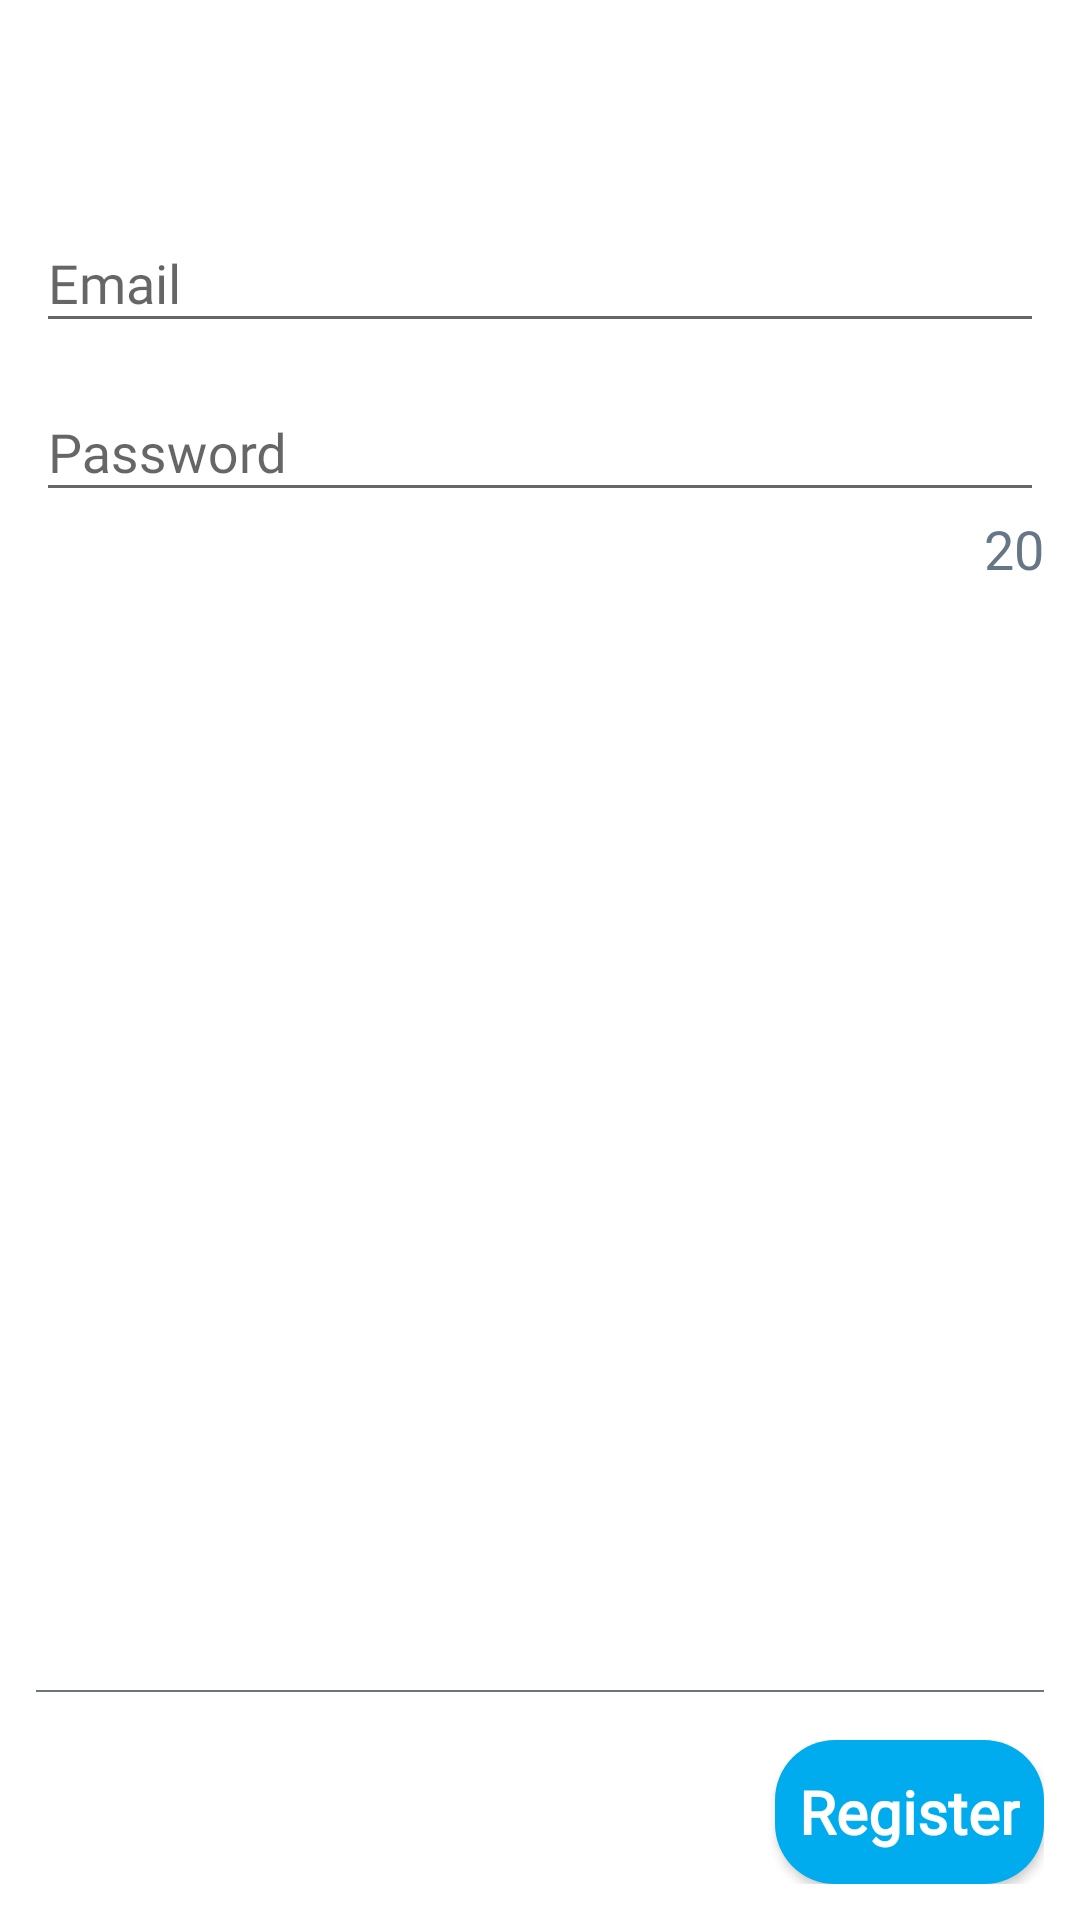

This screen was rendered from an Android layout file. Write that file and the resources it references.
<!-- AndroidManifest.xml: application theme AppTheme -->
<!-- res/layout/activity_register.xml -->
<?xml version="1.0" encoding="utf-8"?>
<RelativeLayout xmlns:android="http://schemas.android.com/apk/res/android"
    xmlns:app="http://schemas.android.com/apk/res-auto"
    xmlns:tools="http://schemas.android.com/tools"
    android:layout_width="match_parent"
    android:layout_height="match_parent"
    tools:context=".RegisterActivity"
    android:padding="12dp"
    android:background="#FFF">

    <ProgressBar
        android:id="@+id/progress_bar_result_comment"
        android:layout_width="24dp"
        android:layout_height="24dp"
        android:theme="@style/RedAccent"
        android:visibility="gone"
        android:layout_alignParentTop="true"
        android:layout_centerHorizontal="true"
        />

    <com.google.android.material.textfield.TextInputLayout
        android:id="@+id/number_text_input_layout"
        android:layout_width="match_parent"
        android:layout_marginTop="50dp"
        android:layout_height="wrap_content">
        <EditText
            android:id="@+id/text_emailId"
            android:layout_width="match_parent"
            android:layout_height="wrap_content"
            android:layout_centerHorizontal="true"
            android:layout_centerVertical="true"
            android:scrollHorizontally="true"
            android:maxLines="1"
            android:ems="10"
            android:inputType="textEmailAddress"
            android:textColor="#E5070808"
            android:fontFamily="@font/arimo"
            android:hint="Email" />
    </com.google.android.material.textfield.TextInputLayout>

    <com.google.android.material.textfield.TextInputLayout
        android:id="@+id/number_text_input_layout_1"
        android:layout_width="match_parent"
        android:layout_marginTop="4dp"
        android:layout_height="wrap_content"
        android:layout_below="@id/number_text_input_layout">
        <EditText
            android:id="@+id/text_password"
            android:layout_width="match_parent"
            android:layout_height="wrap_content"
            android:layout_centerHorizontal="true"
            android:layout_centerVertical="true"
            android:scrollHorizontally="true"
            android:maxLines="1"
            android:ems="10"
            android:inputType="text"
            android:textColor="#E5070808"
            android:fontFamily="@font/arimo"
            android:hint="Password" />
    </com.google.android.material.textfield.TextInputLayout>

    <TextView
        android:layout_below="@+id/number_text_input_layout_1"
        android:id="@+id/maxlen_register_pass"
        android:layout_width="wrap_content"
        android:layout_height="wrap_content"
        android:text="20"
        android:textColor="#657786"
        android:fontFamily="@font/roboto"
        android:textSize="18sp"
        android:layout_alignParentRight="true"/>


    <RelativeLayout
        android:layout_width="match_parent"
        android:layout_height="0.5dp"
        android:background="#6C757B"
        android:layout_above="@+id/login_button"
        />

    <Button
        android:padding="8dp"
        android:id="@+id/login_button"
        android:layout_width="wrap_content"
        android:layout_height="wrap_content"
        android:textStyle="bold"
        android:textAllCaps="false"
        android:text="Register"
        android:textColor="#FFF"
        android:fontFamily="@font/roboto"
        android:background="@drawable/buttonbackground"
        android:layout_marginTop="16dp"
        android:layout_alignParentBottom="true"
        android:layout_alignParentRight="true"
        android:textSize="20sp"/>

</RelativeLayout>
<!-- resources referenced by this layout -->
<resources>
  <!-- drawable buttonbackground (drawable) -->
  <?xml version="1.0" encoding="utf-8"?>
  <shape xmlns:android="http://schemas.android.com/apk/res/android"
      android:shape="rectangle">
      <solid android:color="#00ACEE"/>
      <corners android:radius="20dp"/>
  </shape>
  <style name="RedAccent" parent="ThemeOverlay.AppCompat.Light">
          <item name="colorAccent">#00ACEE</item>
      </style>
  <style name="AppTheme" parent="Theme.AppCompat.Light.NoActionBar">
          
          <item name="android:windowLightStatusBar" tools:targetApi="m">true</item>
          <item name="android:navigationBarColor">#FFF</item>
          <item name="android:windowLightNavigationBar" tools:targetApi="o_mr1">true</item>
          <item name="colorPrimaryDark">#FFF</item>
          <item name="android:windowSoftInputMode">adjustResize</item>
          <item name="colorPrimary">#FFF</item>
          <item name="colorAccent">#00ACEE</item>
      </style>
</resources>
